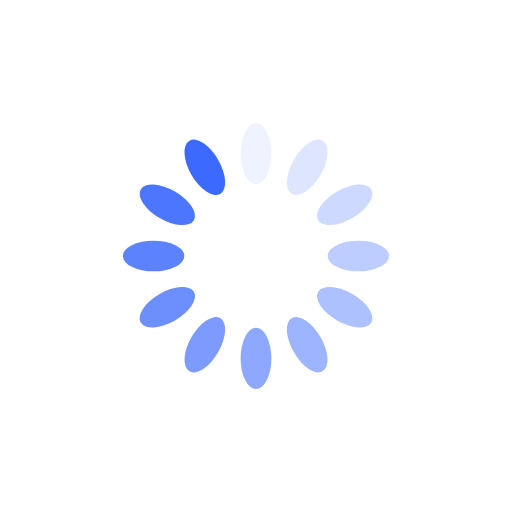
t = 0.00 s
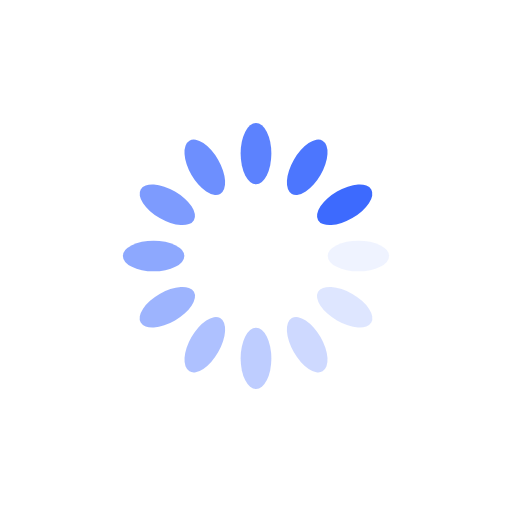
t = 0.25 s
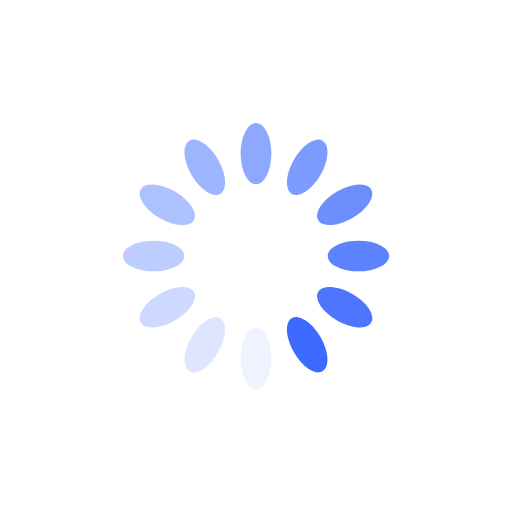
t = 0.50 s
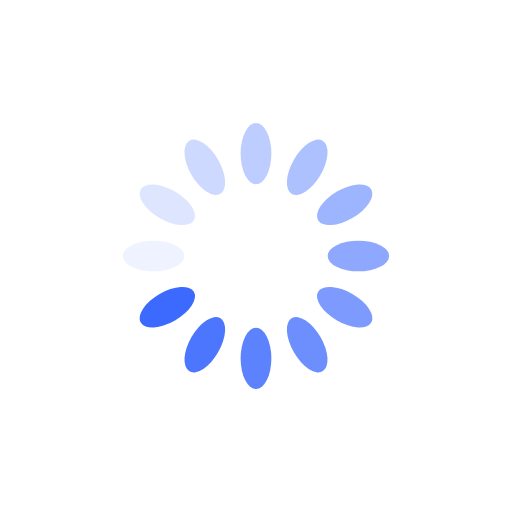
t = 0.75 s

The animated SVG that drew these frames (rendered in a browser with its animation timeline set to each time). Animation: 12 SMIL elements (animate=12); one cycle of 1.00 s, repeats indefinitely.

<?xml version="1.0" encoding="utf-8"?>
<svg xmlns="http://www.w3.org/2000/svg" xmlns:xlink="http://www.w3.org/1999/xlink" style="margin: auto; background: rgba(255, 255, 255, 0); display: block; shape-rendering: auto; animation-play-state: running; animation-delay: 0s;" width="200px" height="200px" viewBox="0 0 100 100" preserveAspectRatio="xMidYMid">
<g transform="rotate(0 50 50)" style="animation-play-state: running; animation-delay: 0s;">
  <rect x="47" y="24" rx="3" ry="6" width="6" height="12" fill="#3d6afe" style="animation-play-state: running; animation-delay: 0s;">
    <animate attributeName="opacity" values="1;0" keyTimes="0;1" dur="1s" begin="-0.9166666666666666s" repeatCount="indefinite" style="animation-play-state: running; animation-delay: 0s;"></animate>
  </rect>
</g><g transform="rotate(30 50 50)" style="animation-play-state: running; animation-delay: 0s;">
  <rect x="47" y="24" rx="3" ry="6" width="6" height="12" fill="#3d6afe" style="animation-play-state: running; animation-delay: 0s;">
    <animate attributeName="opacity" values="1;0" keyTimes="0;1" dur="1s" begin="-0.8333333333333334s" repeatCount="indefinite" style="animation-play-state: running; animation-delay: 0s;"></animate>
  </rect>
</g><g transform="rotate(60 50 50)" style="animation-play-state: running; animation-delay: 0s;">
  <rect x="47" y="24" rx="3" ry="6" width="6" height="12" fill="#3d6afe" style="animation-play-state: running; animation-delay: 0s;">
    <animate attributeName="opacity" values="1;0" keyTimes="0;1" dur="1s" begin="-0.75s" repeatCount="indefinite" style="animation-play-state: running; animation-delay: 0s;"></animate>
  </rect>
</g><g transform="rotate(90 50 50)" style="animation-play-state: running; animation-delay: 0s;">
  <rect x="47" y="24" rx="3" ry="6" width="6" height="12" fill="#3d6afe" style="animation-play-state: running; animation-delay: 0s;">
    <animate attributeName="opacity" values="1;0" keyTimes="0;1" dur="1s" begin="-0.6666666666666666s" repeatCount="indefinite" style="animation-play-state: running; animation-delay: 0s;"></animate>
  </rect>
</g><g transform="rotate(120 50 50)" style="animation-play-state: running; animation-delay: 0s;">
  <rect x="47" y="24" rx="3" ry="6" width="6" height="12" fill="#3d6afe" style="animation-play-state: running; animation-delay: 0s;">
    <animate attributeName="opacity" values="1;0" keyTimes="0;1" dur="1s" begin="-0.5833333333333334s" repeatCount="indefinite" style="animation-play-state: running; animation-delay: 0s;"></animate>
  </rect>
</g><g transform="rotate(150 50 50)" style="animation-play-state: running; animation-delay: 0s;">
  <rect x="47" y="24" rx="3" ry="6" width="6" height="12" fill="#3d6afe" style="animation-play-state: running; animation-delay: 0s;">
    <animate attributeName="opacity" values="1;0" keyTimes="0;1" dur="1s" begin="-0.5s" repeatCount="indefinite" style="animation-play-state: running; animation-delay: 0s;"></animate>
  </rect>
</g><g transform="rotate(180 50 50)" style="animation-play-state: running; animation-delay: 0s;">
  <rect x="47" y="24" rx="3" ry="6" width="6" height="12" fill="#3d6afe" style="animation-play-state: running; animation-delay: 0s;">
    <animate attributeName="opacity" values="1;0" keyTimes="0;1" dur="1s" begin="-0.4166666666666667s" repeatCount="indefinite" style="animation-play-state: running; animation-delay: 0s;"></animate>
  </rect>
</g><g transform="rotate(210 50 50)" style="animation-play-state: running; animation-delay: 0s;">
  <rect x="47" y="24" rx="3" ry="6" width="6" height="12" fill="#3d6afe" style="animation-play-state: running; animation-delay: 0s;">
    <animate attributeName="opacity" values="1;0" keyTimes="0;1" dur="1s" begin="-0.3333333333333333s" repeatCount="indefinite" style="animation-play-state: running; animation-delay: 0s;"></animate>
  </rect>
</g><g transform="rotate(240 50 50)" style="animation-play-state: running; animation-delay: 0s;">
  <rect x="47" y="24" rx="3" ry="6" width="6" height="12" fill="#3d6afe" style="animation-play-state: running; animation-delay: 0s;">
    <animate attributeName="opacity" values="1;0" keyTimes="0;1" dur="1s" begin="-0.25s" repeatCount="indefinite" style="animation-play-state: running; animation-delay: 0s;"></animate>
  </rect>
</g><g transform="rotate(270 50 50)" style="animation-play-state: running; animation-delay: 0s;">
  <rect x="47" y="24" rx="3" ry="6" width="6" height="12" fill="#3d6afe" style="animation-play-state: running; animation-delay: 0s;">
    <animate attributeName="opacity" values="1;0" keyTimes="0;1" dur="1s" begin="-0.16666666666666666s" repeatCount="indefinite" style="animation-play-state: running; animation-delay: 0s;"></animate>
  </rect>
</g><g transform="rotate(300 50 50)" style="animation-play-state: running; animation-delay: 0s;">
  <rect x="47" y="24" rx="3" ry="6" width="6" height="12" fill="#3d6afe" style="animation-play-state: running; animation-delay: 0s;">
    <animate attributeName="opacity" values="1;0" keyTimes="0;1" dur="1s" begin="-0.08333333333333333s" repeatCount="indefinite" style="animation-play-state: running; animation-delay: 0s;"></animate>
  </rect>
</g><g transform="rotate(330 50 50)" style="animation-play-state: running; animation-delay: 0s;">
  <rect x="47" y="24" rx="3" ry="6" width="6" height="12" fill="#3d6afe" style="animation-play-state: running; animation-delay: 0s;">
    <animate attributeName="opacity" values="1;0" keyTimes="0;1" dur="1s" begin="0s" repeatCount="indefinite" style="animation-play-state: running; animation-delay: 0s;"></animate>
  </rect>
</g>
<!-- [ldio] generated by https://loading.io/ --></svg>
